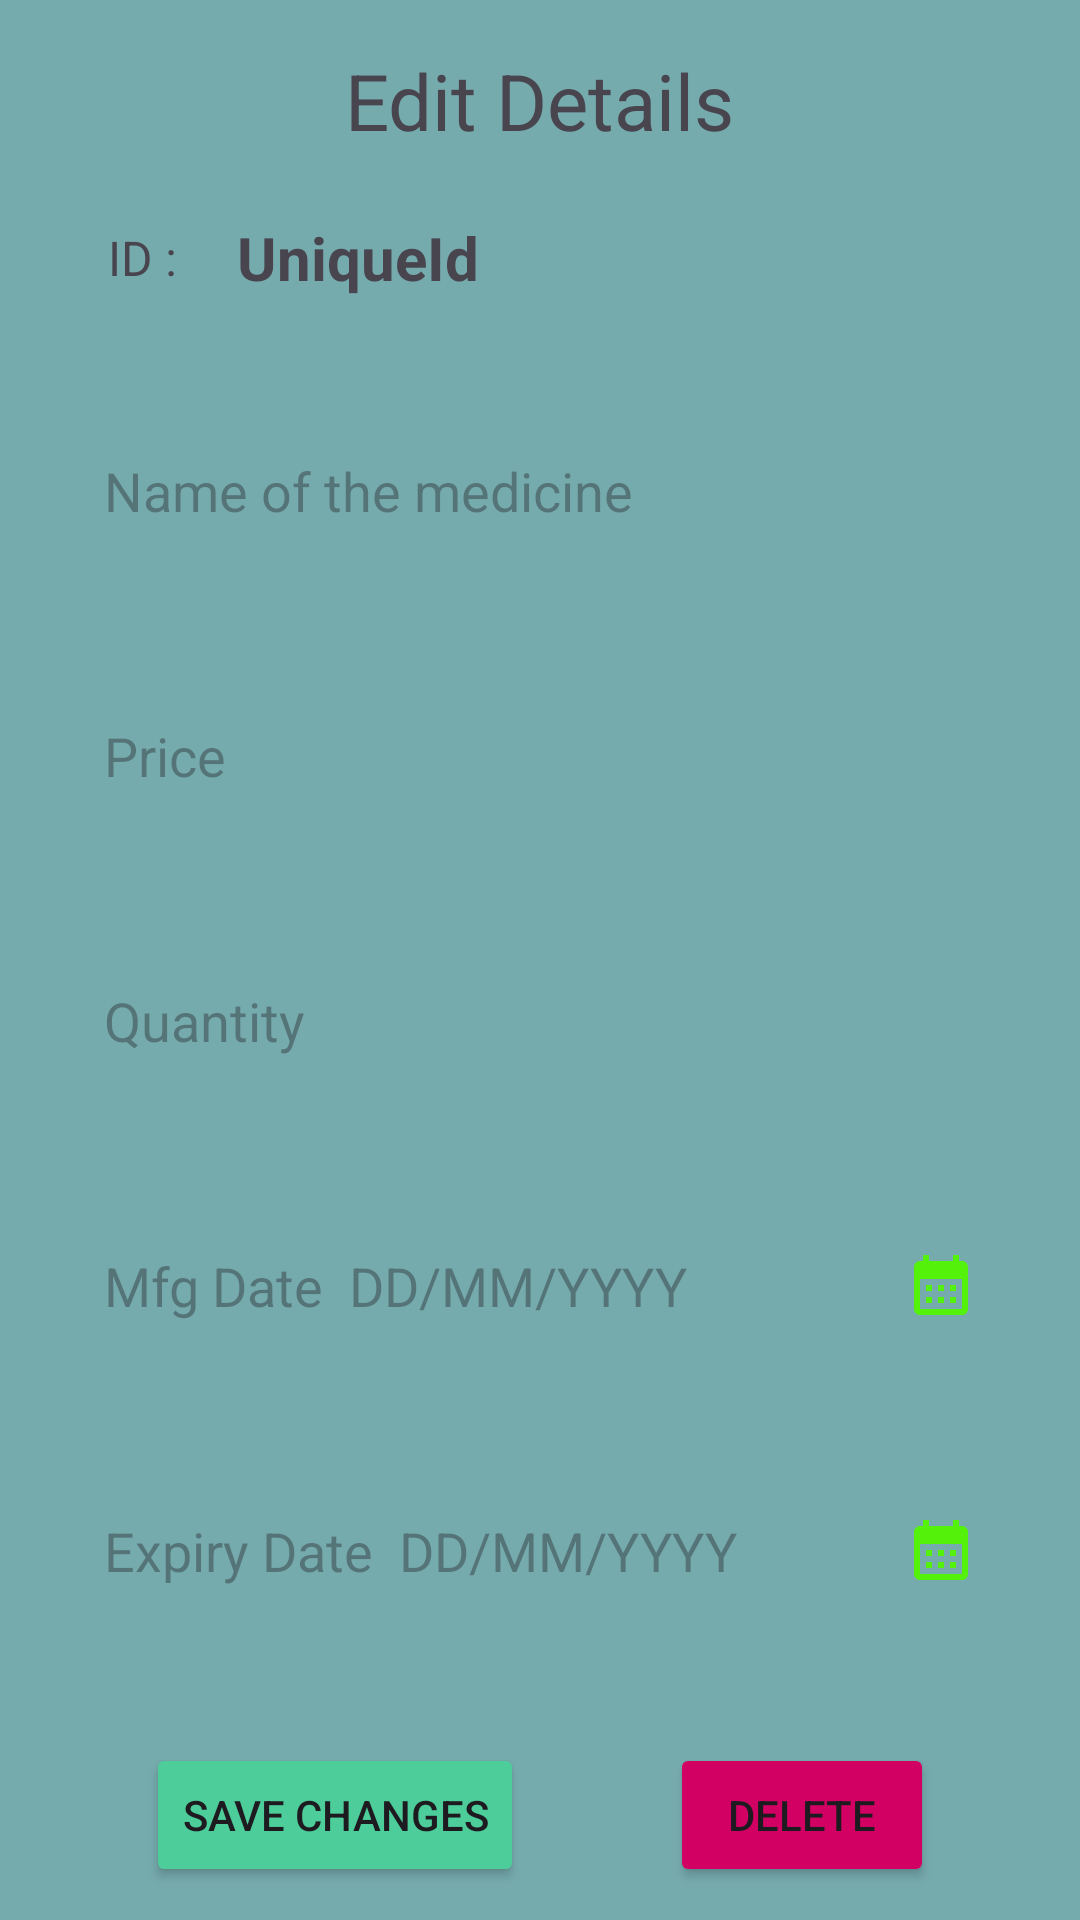

Produce the Android XML layout that renders to this screen, including the resource entries it uses.
<!-- AndroidManifest.xml: application theme Theme.PharmaMate -->
<!-- res/layout/activity_edit_screen.xml -->
<?xml version="1.0" encoding="utf-8"?>
<androidx.constraintlayout.widget.ConstraintLayout xmlns:android="http://schemas.android.com/apk/res/android"
    xmlns:app="http://schemas.android.com/apk/res-auto"
    xmlns:tools="http://schemas.android.com/tools"
    android:layout_width="match_parent"
    android:layout_height="match_parent"
    android:background="#76ABAE"
    tools:context=".EditScreen">


    <TextView
        android:id="@+id/textView2"
        android:layout_width="wrap_content"
        android:layout_height="wrap_content"
        android:layout_marginTop="16dp"
        android:text="Edit Details"
        android:textSize="26sp"
        app:layout_constraintEnd_toEndOf="parent"
        app:layout_constraintHorizontal_bias="0.5"
        app:layout_constraintStart_toStartOf="parent"
        app:layout_constraintTop_toTopOf="parent" />

    <TextView
        android:id="@+id/textView3"
        android:layout_width="wrap_content"
        android:layout_height="wrap_content"
        android:layout_marginLeft="36dp"
        android:layout_marginTop="24sp"
        android:text="ID : "
        android:textSize="16sp"
        app:layout_constraintStart_toStartOf="parent"
        app:layout_constraintTop_toBottomOf="@+id/textView2" />

    <TextView
        android:id="@+id/uniqueId"
        android:layout_width="wrap_content"
        android:layout_height="wrap_content"
        android:layout_marginLeft="16sp"
        android:text="UniqueId"
        android:textSize="20sp"
        android:textStyle="bold"
        app:layout_constraintBottom_toBottomOf="@+id/textView3"
        app:layout_constraintStart_toEndOf="@+id/textView3"
        app:layout_constraintTop_toTopOf="@+id/textView3" />

    <EditText
        android:id="@+id/name"
        android:layout_width="wrap_content"
        android:layout_height="wrap_content"
        android:layout_marginTop="40dp"
        android:background="@drawable/custom_edittext"
        android:ems="15"
        android:hint="Name of the medicine"
        android:padding="12dp"
        android:textColorHighlight="@color/cardview_dark_background"
        app:layout_constraintEnd_toEndOf="parent"
        app:layout_constraintHorizontal_bias="0.5"
        app:layout_constraintStart_toStartOf="parent"
        app:layout_constraintTop_toBottomOf="@+id/uniqueId" />

    <EditText
        android:id="@+id/price"
        android:layout_width="wrap_content"
        android:layout_height="wrap_content"
        android:layout_marginTop="40dp"
        android:background="@drawable/custom_edittext"
        android:ems="15"
        android:hint="Price"
        android:inputType="number"
        android:padding="12dp"
        android:textColorHighlight="@color/cardview_dark_background"
        app:layout_constraintEnd_toEndOf="parent"
        app:layout_constraintHorizontal_bias="0.5"
        app:layout_constraintStart_toStartOf="parent"
        app:layout_constraintTop_toBottomOf="@+id/name" />

    <EditText
        android:id="@+id/quantity"
        android:layout_width="wrap_content"
        android:layout_height="wrap_content"
        android:layout_marginTop="40dp"
        android:background="@drawable/custom_edittext"
        android:ems="15"
        android:hint="Quantity"
        android:inputType="number"
        android:padding="12dp"
        android:textColorHighlight="@color/cardview_dark_background"
        app:layout_constraintEnd_toEndOf="parent"
        app:layout_constraintHorizontal_bias="0.5"
        app:layout_constraintStart_toStartOf="parent"
        app:layout_constraintTop_toBottomOf="@+id/price" />

    <EditText
        android:id="@+id/mfg"
        android:layout_width="wrap_content"
        android:layout_height="wrap_content"
        android:layout_marginTop="40dp"
        android:background="@drawable/custom_edittext"
        android:drawableEnd="@drawable/baseline_calendar_month_24"
        android:ems="15"
        android:hint="Mfg Date  DD/MM/YYYY"
        android:padding="12dp"
        android:textColorHighlight="@color/cardview_dark_background"
        app:layout_constraintEnd_toEndOf="parent"
        app:layout_constraintHorizontal_bias="0.505"
        app:layout_constraintStart_toStartOf="parent"
        app:layout_constraintTop_toBottomOf="@+id/quantity" />

    <EditText
        android:id="@+id/exp"
        android:layout_width="wrap_content"
        android:layout_height="wrap_content"
        android:layout_marginTop="40dp"
        android:background="@drawable/custom_edittext"
        android:drawableEnd="@drawable/baseline_calendar_month_24"
        android:ems="15"
        android:hint="Expiry Date  DD/MM/YYYY"
        android:padding="12dp"
        android:textColorHighlight="@color/cardview_dark_background"
        app:layout_constraintEnd_toEndOf="parent"
        app:layout_constraintHorizontal_bias="0.505"
        app:layout_constraintStart_toStartOf="parent"
        app:layout_constraintTop_toBottomOf="@+id/mfg" />


    <Button
        android:id="@+id/saveBtn"
        android:layout_width="wrap_content"
        android:layout_height="wrap_content"
        android:text="Save Changes"
        android:backgroundTint="@color/green"
        android:layout_marginTop="40dp"
        app:layout_constraintEnd_toStartOf="@+id/delete"
        app:layout_constraintHorizontal_bias="0.5"
        app:layout_constraintStart_toStartOf="parent"
        app:layout_constraintTop_toBottomOf="@+id/exp" />

    <Button
        android:id="@+id/delete"
        android:layout_width="wrap_content"
        android:layout_height="wrap_content"
        android:text="Delete"
        android:backgroundTint="@color/red"
        app:layout_constraintEnd_toEndOf="parent"
        app:layout_constraintHorizontal_bias="0.5"
        app:layout_constraintStart_toEndOf="@+id/saveBtn"
        app:layout_constraintTop_toTopOf="@+id/saveBtn" />


</androidx.constraintlayout.widget.ConstraintLayout>
<!-- resources referenced by this layout -->
<resources>
  <color name="green">#4CCD99</color>
  <color name="red">#D20062</color>
  <!-- drawable baseline_calendar_month_24 (drawable) -->
  <vector android:height="24dp" android:tint="#54F10B"
      android:viewportHeight="24" android:viewportWidth="24"
      android:width="24dp" xmlns:android="http://schemas.android.com/apk/res/android">
      <path android:fillColor="@android:color/white" android:pathData="M19,4h-1V2h-2v2H8V2H6v2H5C3.89,4 3.01,4.9 3.01,6L3,20c0,1.1 0.89,2 2,2h14c1.1,0 2,-0.9 2,-2V6C21,4.9 20.1,4 19,4zM19,20H5V10h14V20zM9,14H7v-2h2V14zM13,14h-2v-2h2V14zM17,14h-2v-2h2V14zM9,18H7v-2h2V18zM13,18h-2v-2h2V18zM17,18h-2v-2h2V18z"/>
  </vector>
  <style name="Theme.PharmaMate" parent="Base.Theme.PharmaMate" />
  <style name="Base.Theme.PharmaMate" parent="Theme.Material3.Light.NoActionBar">
           Customize your light theme here.
           <item name="colorPrimary">@color/green</item>
          <item name="android:colorPrimary">#4CCD99</item>
      </style>
</resources>
